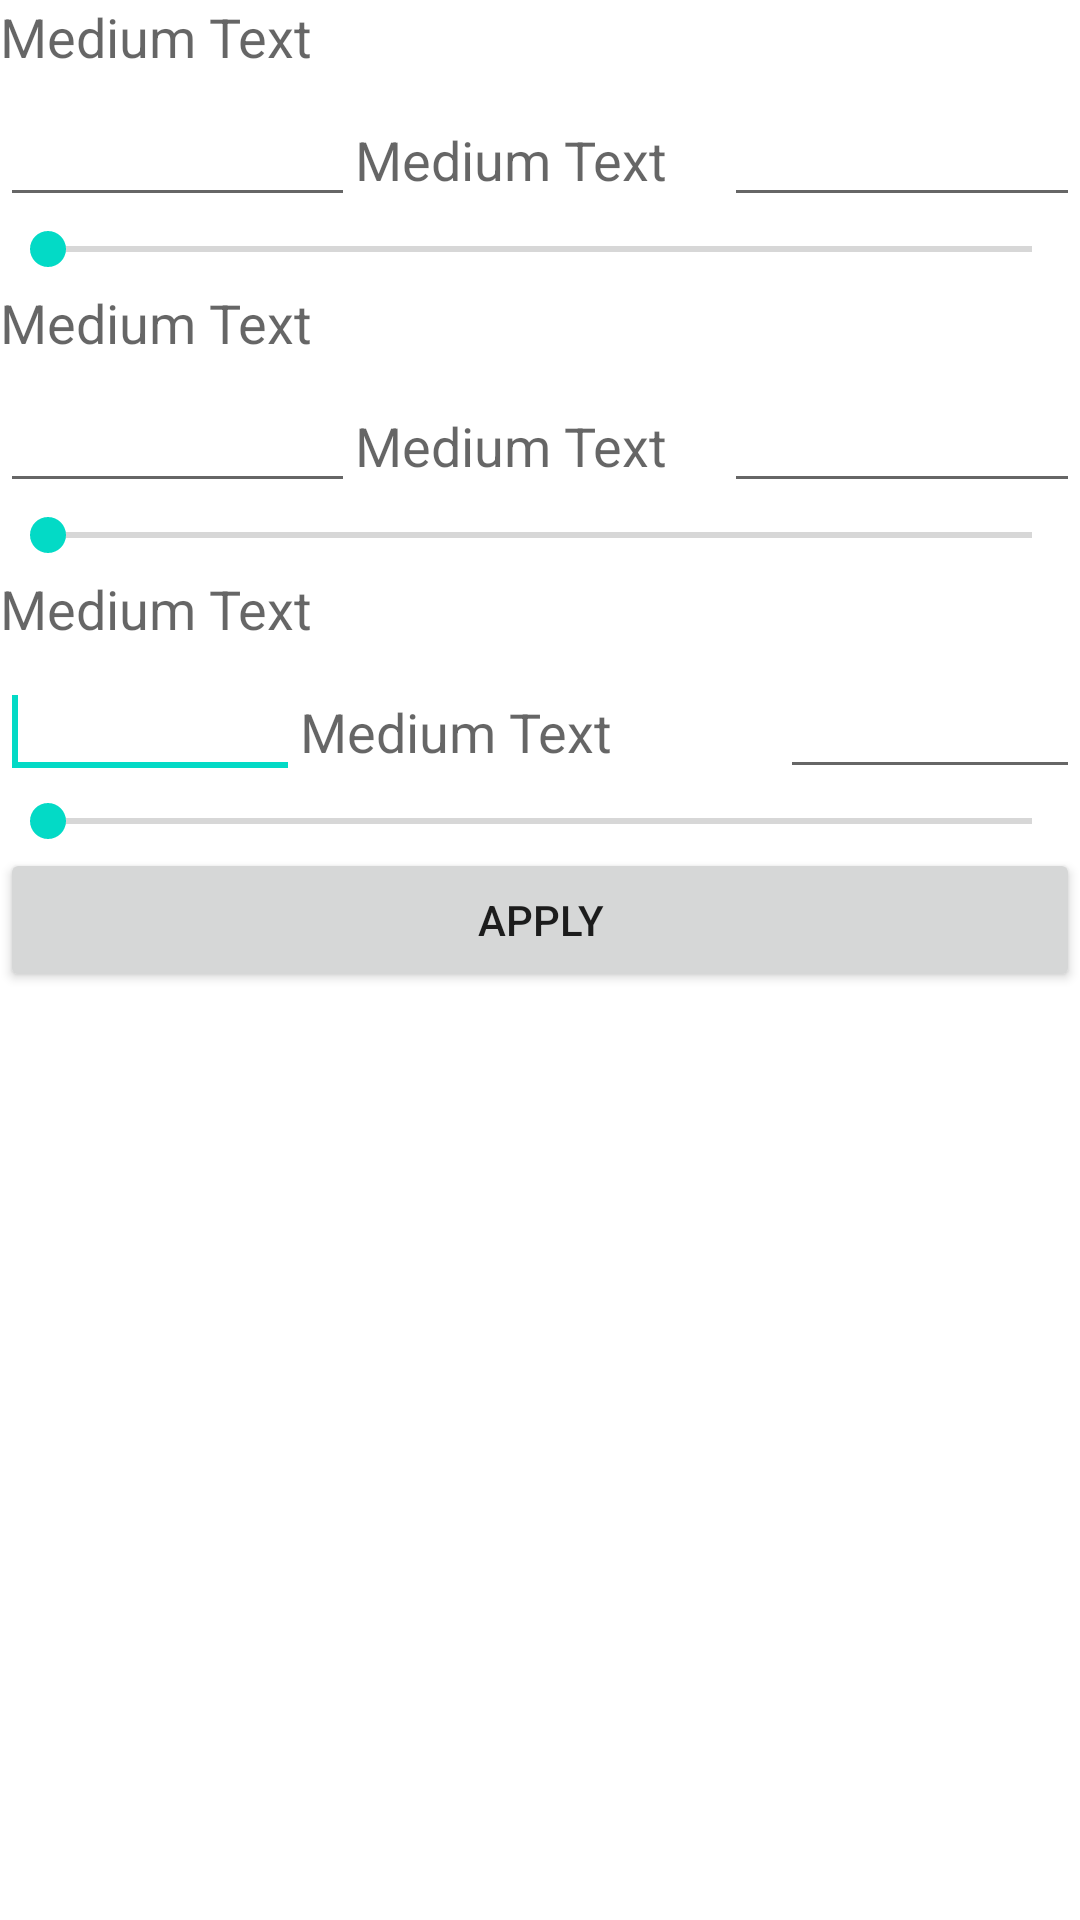

Android layout source for this screen:
<!-- AndroidManifest.xml: fallback theme Theme.MaterialComponents.DayNight.NoActionBar -->
<!-- res/layout/pid_conf.xml -->
<?xml version="1.0" encoding="utf-8"?>

<ScrollView xmlns:android="http://schemas.android.com/apk/res/android"
  android:id="@+id/scroll" android:layout_width="fill_parent"
  android:layout_height="wrap_content">
<LinearLayout xmlns:android="http://schemas.android.com/apk/res/android"
    android:layout_width="match_parent"
    android:layout_height="match_parent"
    android:orientation="vertical" >

   

    <TextView
        android:id="@+id/textView2"
        android:layout_width="wrap_content"
        android:layout_height="wrap_content"
        android:text="Medium Text"
        android:textAppearance="?android:attr/textAppearanceMedium" />

 
        <LinearLayout
        android:layout_width="match_parent"
        android:layout_height="wrap_content"
        android:orientation="horizontal"
        android:paddingTop="20px" >

        <EditText
            android:id="@+id/pMin"
            android:layout_width="100dp"
            android:layout_height="wrap_content"
            android:layout_weight="1"
            android:ems="10"
            android:inputType="numberDecimal" />

        <TextView
            android:id="@+id/TextView02"
            android:layout_width="wrap_content"
            android:layout_height="wrap_content"
            android:layout_weight="1"
            android:text="Medium Text"
            android:textAppearance="?android:attr/textAppearanceMedium" />

        <EditText
            android:id="@+id/pMax"
            android:layout_width="100dp"
            android:layout_height="wrap_content"
            android:layout_weight="1"
            android:ems="10"
            android:inputType="numberDecimal" />

    </LinearLayout>

    <SeekBar
        android:id="@+id/SeekBar01"
        android:layout_width="match_parent"
        android:layout_height="wrap_content"
        android:paddingTop="5px" />

    <TextView
        android:id="@+id/textView3"
        android:layout_width="wrap_content"
        android:layout_height="wrap_content"
        android:paddingTop="10px"
        android:text="Medium Text"
        android:textAppearance="?android:attr/textAppearanceMedium" />

    <LinearLayout
        android:layout_width="match_parent"
        android:layout_height="wrap_content"
        android:orientation="horizontal"
        android:paddingTop="20px" >

        <EditText
            android:id="@+id/dMin"
            android:layout_width="100dp"
            android:layout_height="wrap_content"
            android:layout_weight="1"
            android:ems="10"
            android:inputType="numberDecimal" />

        <TextView
            android:id="@+id/TextView01"
            android:layout_width="wrap_content"
            android:layout_height="wrap_content"
            android:layout_weight="1"
            android:text="Medium Text"
            android:textAppearance="?android:attr/textAppearanceMedium" />

        <EditText
            android:id="@+id/dMax"
            android:layout_width="100dp"
            android:layout_height="wrap_content"
            android:layout_weight="1"
            android:ems="10"
            android:inputType="numberDecimal" />

    </LinearLayout>

    <SeekBar
        android:id="@+id/seekBar2"
        android:layout_width="match_parent"
        android:layout_height="wrap_content"
        android:paddingTop="5px" />

    <TextView
        android:id="@+id/textView4"
        android:layout_width="wrap_content"
        android:layout_height="wrap_content"
        android:paddingTop="10px"
        android:text="Medium Text"
        android:textAppearance="?android:attr/textAppearanceMedium" />

    <LinearLayout
        android:layout_width="match_parent"
        android:layout_height="wrap_content"
        android:orientation="horizontal"
        android:paddingTop="20px" >

        <EditText
            android:id="@+id/editText1"
            android:layout_width="100dp"
            android:layout_height="wrap_content"
            android:ems="10"
            android:inputType="numberDecimal" >

            <requestFocus />
        </EditText>

        <TextView
            android:id="@+id/textView1"
            android:layout_width="wrap_content"
            android:layout_height="wrap_content"
            android:layout_weight="1"
            android:text="Medium Text"
            android:textAppearance="?android:attr/textAppearanceMedium" />

        <EditText
            android:id="@+id/editText2"
            android:layout_width="100dp"
            android:layout_height="wrap_content"
            android:ems="10"
            android:inputType="numberDecimal" />
    </LinearLayout>

    <SeekBar
        android:id="@+id/seekBar1"
        android:layout_width="match_parent"
        android:layout_height="wrap_content"
        android:paddingTop="5px" />

    <Button
        android:id="@+id/button1"
        android:layout_width="match_parent"
        android:layout_height="wrap_content"
        android:layout_gravity="bottom|end"
        android:layout_weight="0"
        android:text="Apply" />

</LinearLayout>
</ScrollView>
<!-- resources referenced by this layout -->
<resources>

</resources>
